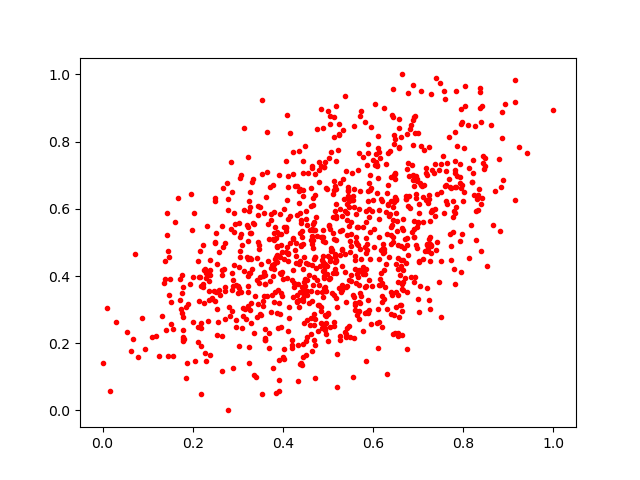

The table this chart was drawn from, first rows:
0.66310364, 0.29690784
0.5957, 0.6615
0.4705, 0.09649
0.519, 0.07068
0.7068, 0.6698
0.4854, 0.7275
0.6453, 0.7919
0.5413, 0.5888
0.4614, 0.2758
0.287, 0.2946
0.7942, 0.4122
0.3254, 0.6236
0.7244, 0.6303
0.5176, 0.449
0.4465, 0.2615
0.7369, 0.7338
0.7822, 0.7418
0.683, 0.8388
0.4933, 0.2825
0.2643, 0.4181
0.6392, 0.5215
0.4256, 0.3678
0.3694, 0.1863
0.6519, 0.587
0.2351, 0.3861
0.2887, 0.3866
0.4119, 0.2376
0.4335, 0.1955
0.5221, 0.7753
0.9155, 0.984
0.3908, 0.05776
0.3134, 0.5951
0.2721, 0.3559
0.3593, 0.2435
0.555, 0.6393
0.4304, 0.3432
0.5411, 0.3688
0.4465, 0.4568
0.7956, 0.8958
0.287, 0.3575
0.754, 0.7569
0.3362, 0.1067
0.6659, 0.4191
0.5416, 0.2462
0.4359, 0.6522
0.7511, 0.732
0.3648, 0.7103
0.2721, 0.271
0.4165, 0.579
0.3337, 0.6897
0.5719, 0.4789
0.7982, 0.6708
0.616, 0.3912
0.4637, 0.3266
0.2754, 0.6757
0.6561, 0.42
0.4393, 0.4887
0.2119, 0.2047
0.4453, 0.3245
0.5178, 0.4449
0.1807, 0.2139
... 960 more rows
